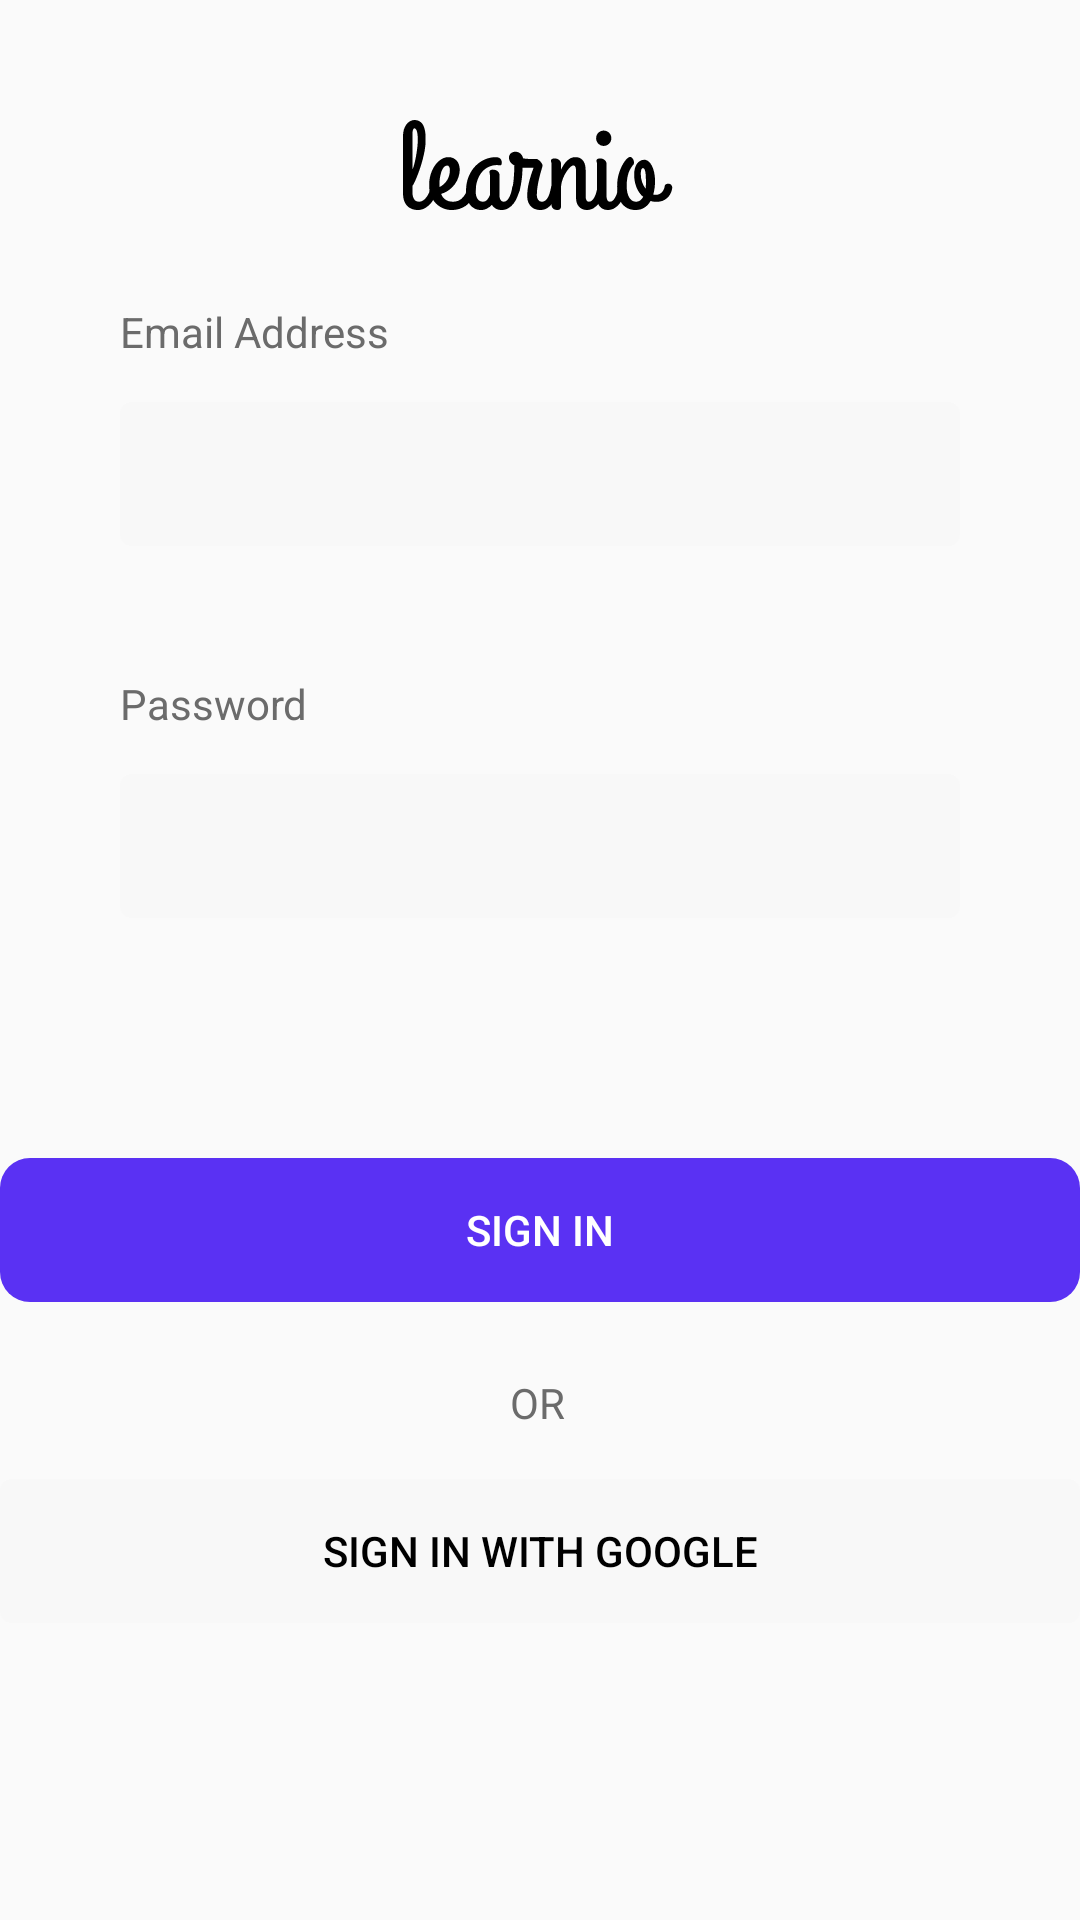

Android layout source for this screen:
<!-- AndroidManifest.xml: application theme AppTheme -->
<!-- res/layout/activity_sign_in.xml -->
<?xml version="1.0" encoding="utf-8"?>
<androidx.constraintlayout.widget.ConstraintLayout xmlns:android="http://schemas.android.com/apk/res/android"
    xmlns:app="http://schemas.android.com/apk/res-auto"
    xmlns:tools="http://schemas.android.com/tools"
    android:layout_width="match_parent"
    android:layout_height="match_parent"
    tools:context=".SignUpActivity">

    <ImageView
        android:id="@+id/imageView2"
        android:layout_width="wrap_content"
        android:layout_height="wrap_content"
        android:layout_marginTop="40dp"
        app:layout_constraintEnd_toEndOf="parent"
        app:layout_constraintHorizontal_bias="0.498"
        app:layout_constraintStart_toStartOf="parent"
        app:layout_constraintTop_toTopOf="parent"
        app:srcCompat="@drawable/learnio" />


    <EditText
        android:id="@+id/etEmail"
        android:layout_width="0dp"
        android:layout_height="48dp"
        android:layout_marginStart="40dp"
        android:layout_marginTop="64dp"
        android:layout_marginEnd="40dp"
        android:background="@drawable/round_edit_text"
        android:ems="10"
        android:inputType="textPersonName"
        android:textSize="14sp"
        app:layout_constraintEnd_toEndOf="parent"
        app:layout_constraintHorizontal_bias="0.0"
        app:layout_constraintStart_toStartOf="parent"
        app:layout_constraintTop_toBottomOf="@+id/imageView2" />


    <TextView
        android:id="@+id/textView"
        android:layout_width="wrap_content"
        android:layout_height="wrap_content"
        android:layout_marginBottom="14dp"
        android:text="Email Address"
        android:textColor="#6B6B6B"
        android:textSize="14sp"
        app:layout_constraintBottom_toTopOf="@+id/etEmail"
        app:layout_constraintStart_toStartOf="@+id/etEmail"
        app:layout_constraintTop_toBottomOf="@+id/imageView2"
        app:layout_constraintVertical_bias="1.0" />

    <TextView
        android:id="@+id/pass"
        android:layout_width="wrap_content"
        android:layout_height="wrap_content"
        android:layout_marginBottom="14dp"
        android:text="Password"
        android:textSize="14sp"
        android:textColor="#6B6B6B"
        app:layout_constraintBottom_toTopOf="@+id/etPassword"
        app:layout_constraintStart_toStartOf="@+id/etPassword" />


    <EditText
        android:id="@+id/etPassword"
        android:layout_width="0dp"
        android:layout_height="48dp"
        android:layout_marginStart="40dp"
        android:layout_marginTop="76dp"
        android:layout_marginEnd="40dp"
        android:background="@drawable/round_edit_text"
        android:ems="10"
        android:inputType="textPersonName"
        android:textSize="14sp"
        app:layout_constraintEnd_toEndOf="parent"
        app:layout_constraintHorizontal_bias="0.0"
        app:layout_constraintStart_toStartOf="parent"
        app:layout_constraintTop_toBottomOf="@+id/etEmail" />


    <Button
        android:id="@+id/btn_sign_in"
        style="?android:attr/borderlessButtonStyle"
        android:layout_width="match_parent"
        android:layout_height="48dp"
        android:layout_marginTop="80dp"
        android:background="@drawable/p_btn"
        android:text="Sign in"
        android:textColor="#fff"
        android:textSize="14sp"
        app:layout_constraintEnd_toEndOf="parent"
        app:layout_constraintStart_toStartOf="parent"
        app:layout_constraintTop_toBottomOf="@+id/etPassword" />

    <TextView
        android:id="@+id/or"
        android:layout_width="wrap_content"
        android:layout_height="wrap_content"
        android:layout_marginTop="24dp"
        android:text="OR"
        android:textColor="#6B6B6B"
        android:textSize="14sp"
        app:layout_constraintEnd_toEndOf="parent"
        app:layout_constraintHorizontal_bias="0.498"
        app:layout_constraintStart_toStartOf="@+id/btn_sign_in"
        app:layout_constraintTop_toBottomOf="@+id/btn_sign_in" />

    <Button
        android:id="@+id/btn_sign_in_google"
        style="?android:attr/borderlessButtonStyle"
        android:layout_width="match_parent"
        android:layout_height="48dp"
        android:layout_marginTop="16dp"
        android:background="@drawable/s_btn"
        android:text="Sign in with Google"
        android:textColor="#000"
        android:textSize="14sp"
        app:layout_constraintEnd_toEndOf="@+id/btn_sign_in"
        app:layout_constraintStart_toStartOf="@+id/btn_sign_in"
        app:layout_constraintTop_toBottomOf="@+id/or" />


</androidx.constraintlayout.widget.ConstraintLayout>
<!-- resources referenced by this layout -->
<resources>
  <!-- drawable learnio: vector/xml drawable (drawable, 18556 chars, omitted) -->
  <!-- drawable p_btn (drawable) -->
  <?xml version="1.0" encoding="utf-8"?>
  <shape xmlns:android="http://schemas.android.com/apk/res/android"
      android:shape="rectangle">
      <solid android:color="#5A31F3" />
      <corners android:radius="10dp" />
      <padding
         />
  
  </shape>
  <!-- drawable round_edit_text (drawable) -->
  <?xml version="1.0" encoding="utf-8"?>
  <shape xmlns:android="http://schemas.android.com/apk/res/android"
      android:shape="rectangle">
      <solid android:color="#F8F8F8" />
      <corners android:radius="4dp" />
      <padding
          android:left="12dp"
          android:right="40dp"
     />
  
  
  
  </shape>
  <!-- drawable s_btn (drawable) -->
  <?xml version="1.0" encoding="utf-8"?>
  <shape xmlns:android="http://schemas.android.com/apk/res/android"
      android:shape="rectangle">
      <solid android:color="#F8F8F8" />
      <corners android:radius="4dp" />
      <padding
  
         />
  
  </shape>
  <style name="AppTheme" parent="Theme.AppCompat.Light.NoActionBar">
          
          <item name="colorPrimary">@color/colorPrimary</item>
          <item name="colorPrimaryDark">@color/colorPrimaryDark</item>
          <item name="colorAccent">@color/colorAccent</item>
          <item name="android:windowDrawsSystemBarBackgrounds">true</item>
          <item name="android:windowLightStatusBar">true</item>
          <item name="android:statusBarColor">@android:color/transparent</item>
      </style>
  <!-- not gathered from this repository: default colours our renderer supplied (Android Studio template values) -->
  <color name="colorPrimary">#FF6200EE</color>
  <color name="colorPrimaryDark">#FF3700B3</color>
  <color name="colorAccent">#FF03DAC5</color>
</resources>
